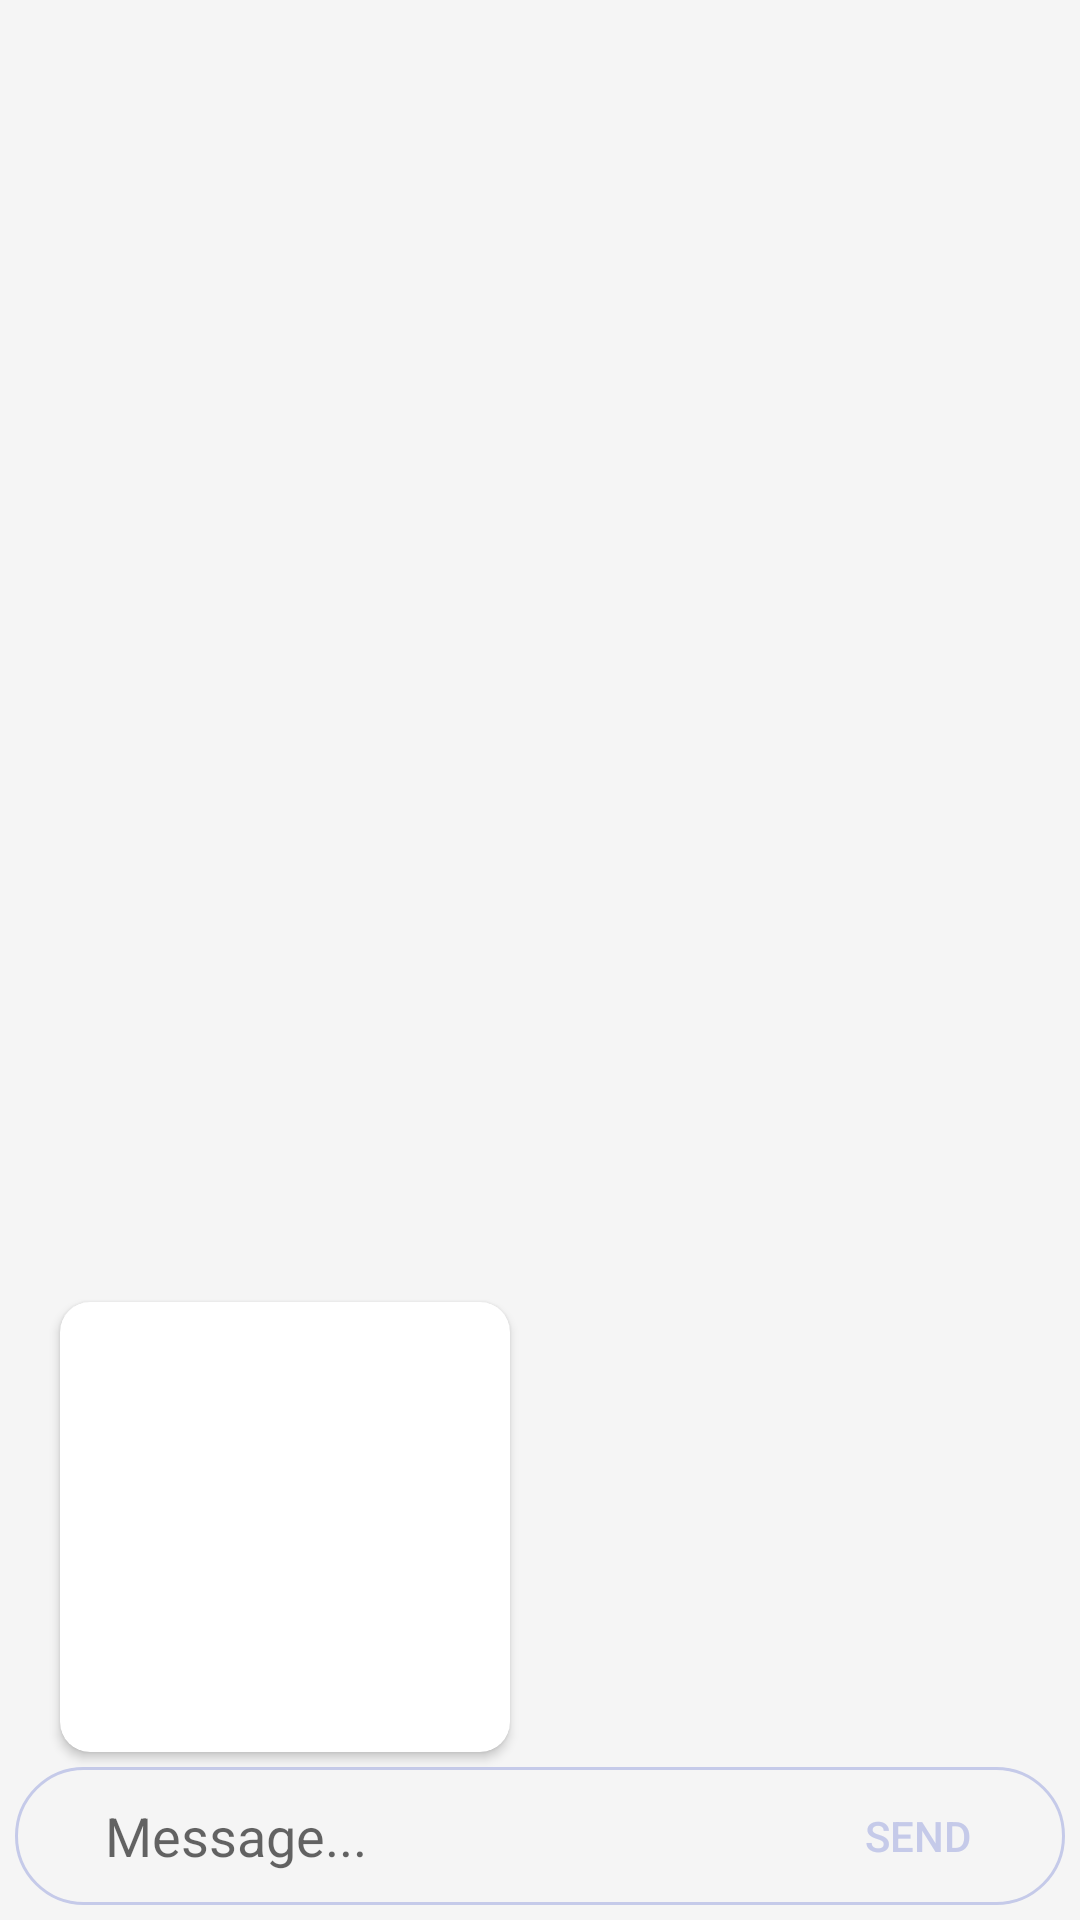

This screen was rendered from an Android layout file. Write that file and the resources it references.
<!-- AndroidManifest.xml: application theme Theme.SocialMediaProject -->
<!-- res/layout/activity_chat.xml -->
<?xml version="1.0" encoding="utf-8"?>
<androidx.coordinatorlayout.widget.CoordinatorLayout xmlns:android="http://schemas.android.com/apk/res/android"
xmlns:app="http://schemas.android.com/apk/res-auto"
xmlns:tools="http://schemas.android.com/tools"
android:layout_width="match_parent"
android:layout_height="match_parent"
app:defaultNavHost="true"
app:navGraph="@navigation/mobile_navigation"
tools:context=".ui.mes_reseaux.groupe.newPostActivity">

    <androidx.recyclerview.widget.RecyclerView
        android:id="@+id/recyclerView_group_chat"
        android:layout_width="match_parent"
        android:layout_height="match_parent"
        android:layout_marginBottom="?attr/actionBarSize" />

    <androidx.cardview.widget.CardView
        android:id="@+id/cardView_imageToSend"
        android:layout_width="150dp"
        android:layout_height="150dp"
        app:cardCornerRadius="10dp"
        android:layout_margin="20dp"
        app:layout_anchor="@id/bottom_bar_writte_message"
        android:layout_gravity="end">

        <ImageView
            android:id="@+id/imageToSend"
            android:layout_width="match_parent"
            android:layout_height="match_parent"/>

    </androidx.cardview.widget.CardView>

    <LinearLayout
        android:id="@+id/bottom_bar_writte_message"
        android:layout_width="match_parent"
        android:layout_height="?attr/actionBarSize"
        android:orientation="vertical"
        android:padding="5dp"
        android:layout_gravity="end|bottom">

        <LinearLayout
            android:layout_width="match_parent"
            android:layout_height="match_parent"
            android:padding="5dp"
            android:background="@drawable/border_edit_text_message"
            tools:ignore="UselessParent">

            <ImageButton
                android:id="@+id/button_load_image"
                android:layout_width="wrap_content"
                android:layout_height="wrap_content"
                android:background="@null"
                android:padding="5dp"
                android:layout_gravity="center"
                android:layout_marginStart="5dp"
                android:src="@drawable/ic_baseline_photo_camera_24"/>

            <EditText
                android:id="@+id/editText_content_message"
                android:layout_width="0dp"
                android:layout_height="match_parent"
                android:layout_gravity="center"
                android:layout_weight="1"
                android:hint="@string/placeholder_message"
                android:background="@null"
                android:layout_marginStart="10dp"/>

            <Button
                android:id="@+id/send_message"
                android:layout_width="wrap_content"
                android:layout_height="match_parent"
                android:layout_gravity="center"
                android:background="@android:color/transparent"
                android:text="@string/button_send"
                android:textColor="@color/colorLight" />

        </LinearLayout>

    </LinearLayout>

</androidx.coordinatorlayout.widget.CoordinatorLayout>
<!-- resources referenced by this layout -->
<resources>
  <color name="colorLight">#C5CAE9</color>
  <!-- drawable border_edit_text_message (drawable) -->
  <?xml version="1.0" encoding="utf-8"?>
  <shape xmlns:android="http://schemas.android.com/apk/res/android"
      android:shape="rectangle">
      <corners android:radius="50dp" />
      <stroke  android:width="1dp"
          android:color="@color/colorLight"/>
  
  </shape>
  <string name="button_send">Send</string>
  <string name="placeholder_message">Message...</string>
  <style name="Theme.SocialMediaProject" parent="Theme.AppCompat.DayNight.NoActionBar">
          
          <item name="colorPrimary">@color/colorPrimary</item>
          <item name="colorPrimaryVariant">@color/colorPrimary</item>
          <item name="colorOnPrimary">@color/white</item>
          
          <item name="colorSecondary">@color/colorSecondary</item>
          <item name="colorSecondaryVariant">@color/colorSecondary</item>
          <item name="colorOnSecondary">@color/black</item>
          
          <item name="android:statusBarColor" tools:targetApi="l">?attr/colorPrimaryVariant</item>
          
          <item name="android:windowBackground">@color/colorBackground</item>
  
  
  
          
          
          
          
          
          
  
  
  
      </style>
  <color name="colorPrimary">#5C5BE5</color>
  <color name="white">#FFFFFFFF</color>
  <color name="colorSecondary">#9292E3</color>
  <color name="black">#FF000000</color>
  <color name="colorBackground">#F5F5F5</color>
</resources>
